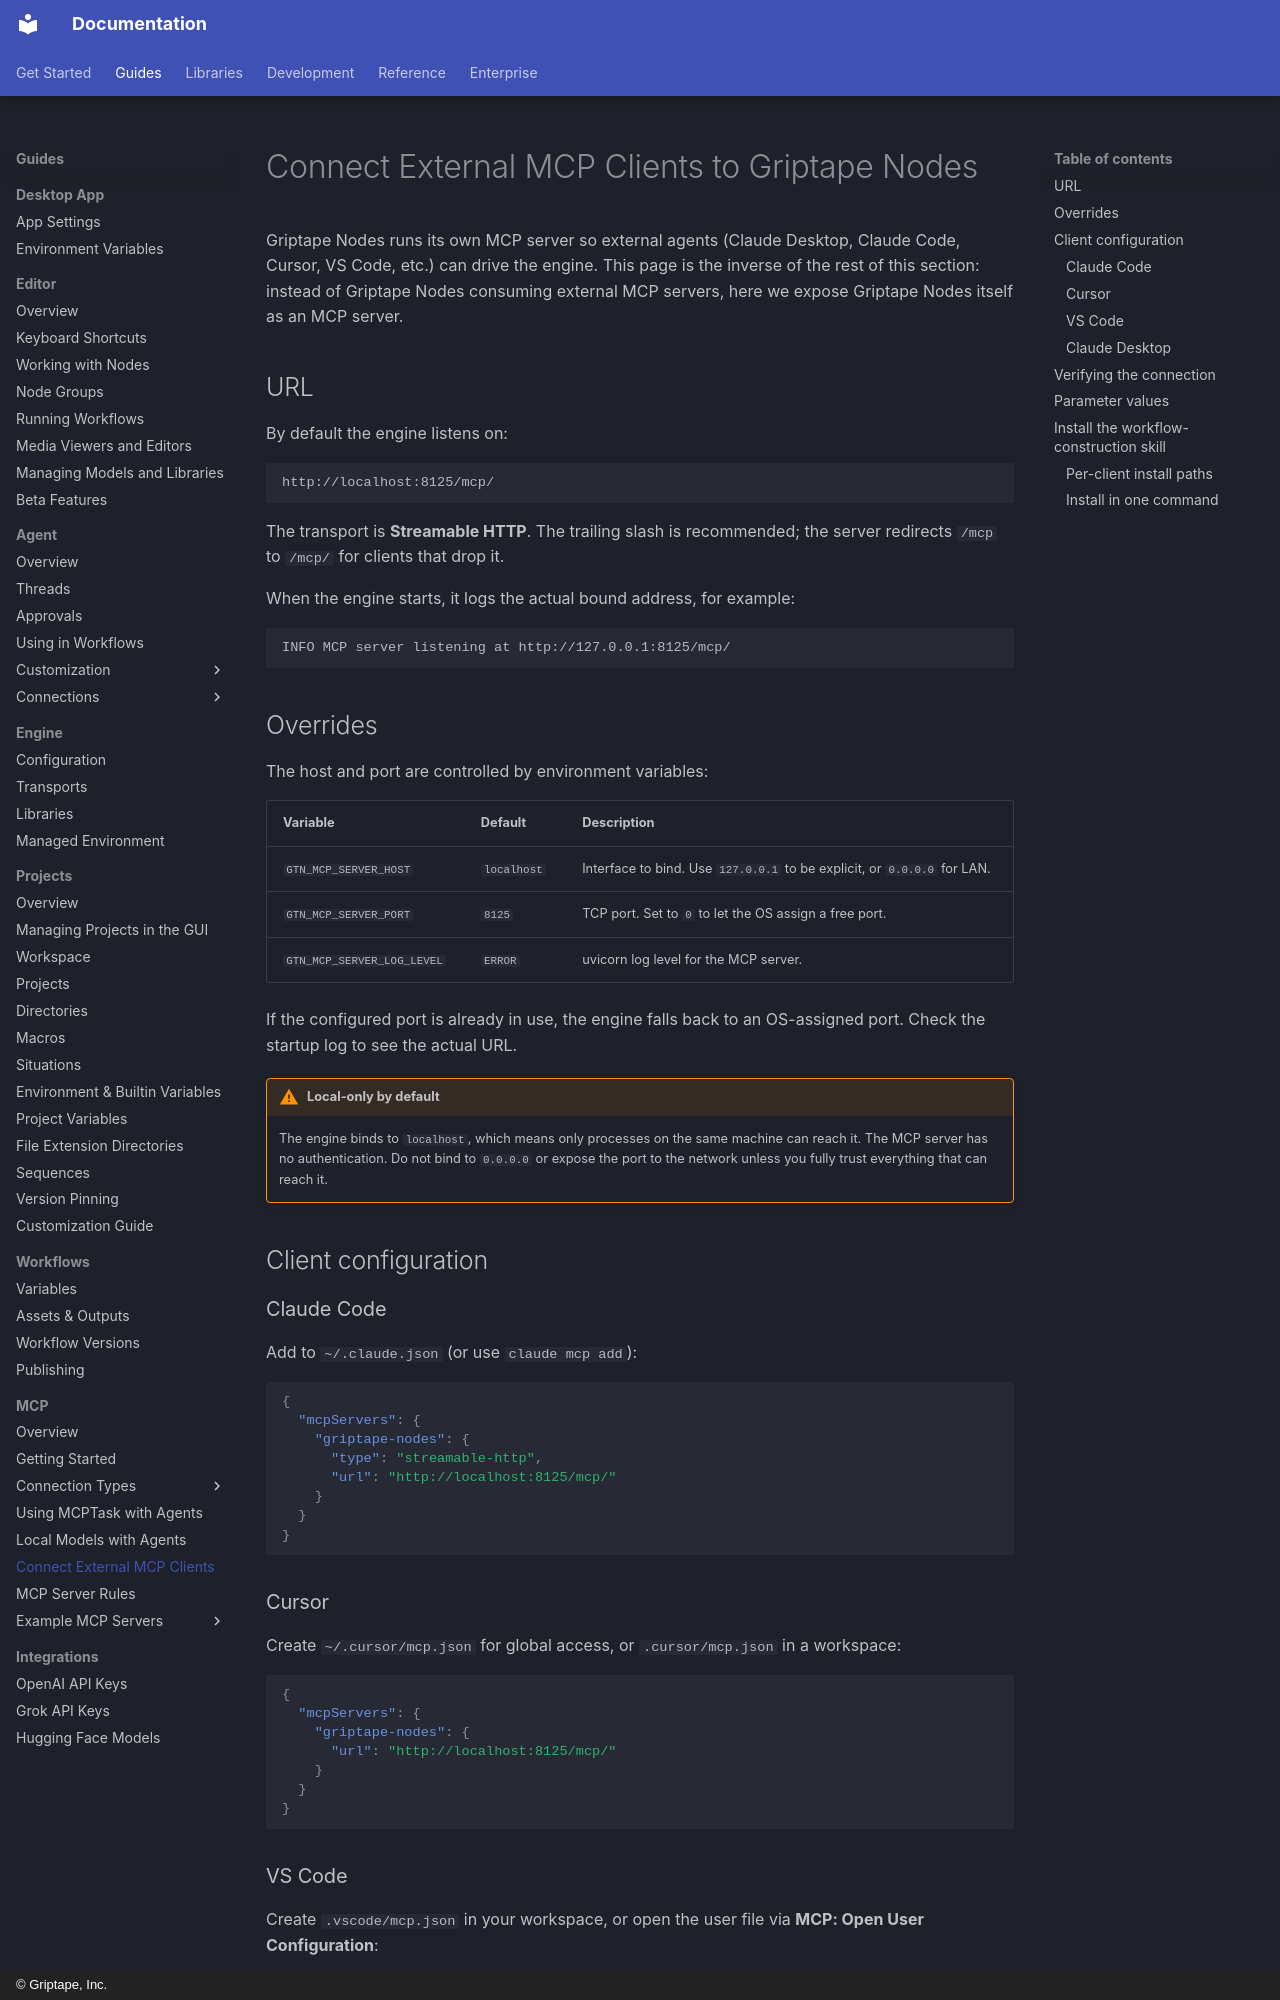

repository: griptape-ai/griptape-nodes · page: guides/mcp/external_clients/index.html · generator: mkdocs · copyright: © Griptape, Inc.

# Connect External MCP Clients to Griptape Nodes

Griptape Nodes runs its own MCP server so external agents (Claude Desktop, Claude Code, Cursor, VS Code, etc.) can drive the engine. This page is the inverse of the rest of this section: instead of Griptape Nodes consuming external MCP servers, here we expose Griptape Nodes itself as an MCP server.

## URL

By default the engine listens on:

```
http://localhost:8125/mcp/
```

The transport is **Streamable HTTP**. The trailing slash is recommended; the server redirects `/mcp` to `/mcp/` for clients that drop it.

When the engine starts, it logs the actual bound address, for example:

```
INFO MCP server listening at http://127.0.0.1:8125/mcp/
```

## Overrides

The host and port are controlled by environment variables:

| Variable                   | Default     | Description                                                              |
| -------------------------- | ----------- | ------------------------------------------------------------------------ |
| `GTN_MCP_SERVER_HOST`      | `localhost` | Interface to bind. Use `127.0.0.1` to be explicit, or `0.0.0.0` for LAN. |
| `GTN_MCP_SERVER_PORT`      | `8125`      | TCP port. Set to `0` to let the OS assign a free port.                   |
| `GTN_MCP_SERVER_LOG_LEVEL` | `ERROR`     | uvicorn log level for the MCP server.                                    |

If the configured port is already in use, the engine falls back to an OS-assigned port. Check the startup log to see the actual URL.

!!! warning "Local-only by default"

    The engine binds to `localhost`, which means only processes on the same machine can reach it. The MCP server has no authentication. Do not bind to `0.0.0.0` or expose the port to the network unless you fully trust everything that can reach it.

## Client configuration

### Claude Code

Add to `~/.claude.json` (or use `claude mcp add`):

```json
{
  "mcpServers": {
    "griptape-nodes": {
      "type": "streamable-http",
      "url": "http://localhost:8125/mcp/"
    }
  }
}
```

### Cursor

Create `~/.cursor/mcp.json` for global access, or `.cursor/mcp.json` in a workspace:

```json
{
  "mcpServers": {
    "griptape-nodes": {
      "url": "http://localhost:8125/mcp/"
    }
  }
}
```

### VS Code

Create `.vscode/mcp.json` in your workspace, or open the user file via **MCP: Open User Configuration**:

```json
{
  "servers": {
    "griptape-nodes": {
      "type": "http",
      "url": "http://localhost:8125/mcp/"
    }
  }
}
```

Note that VS Code uses `servers` (not `mcpServers`) and `"type": "http"`.
